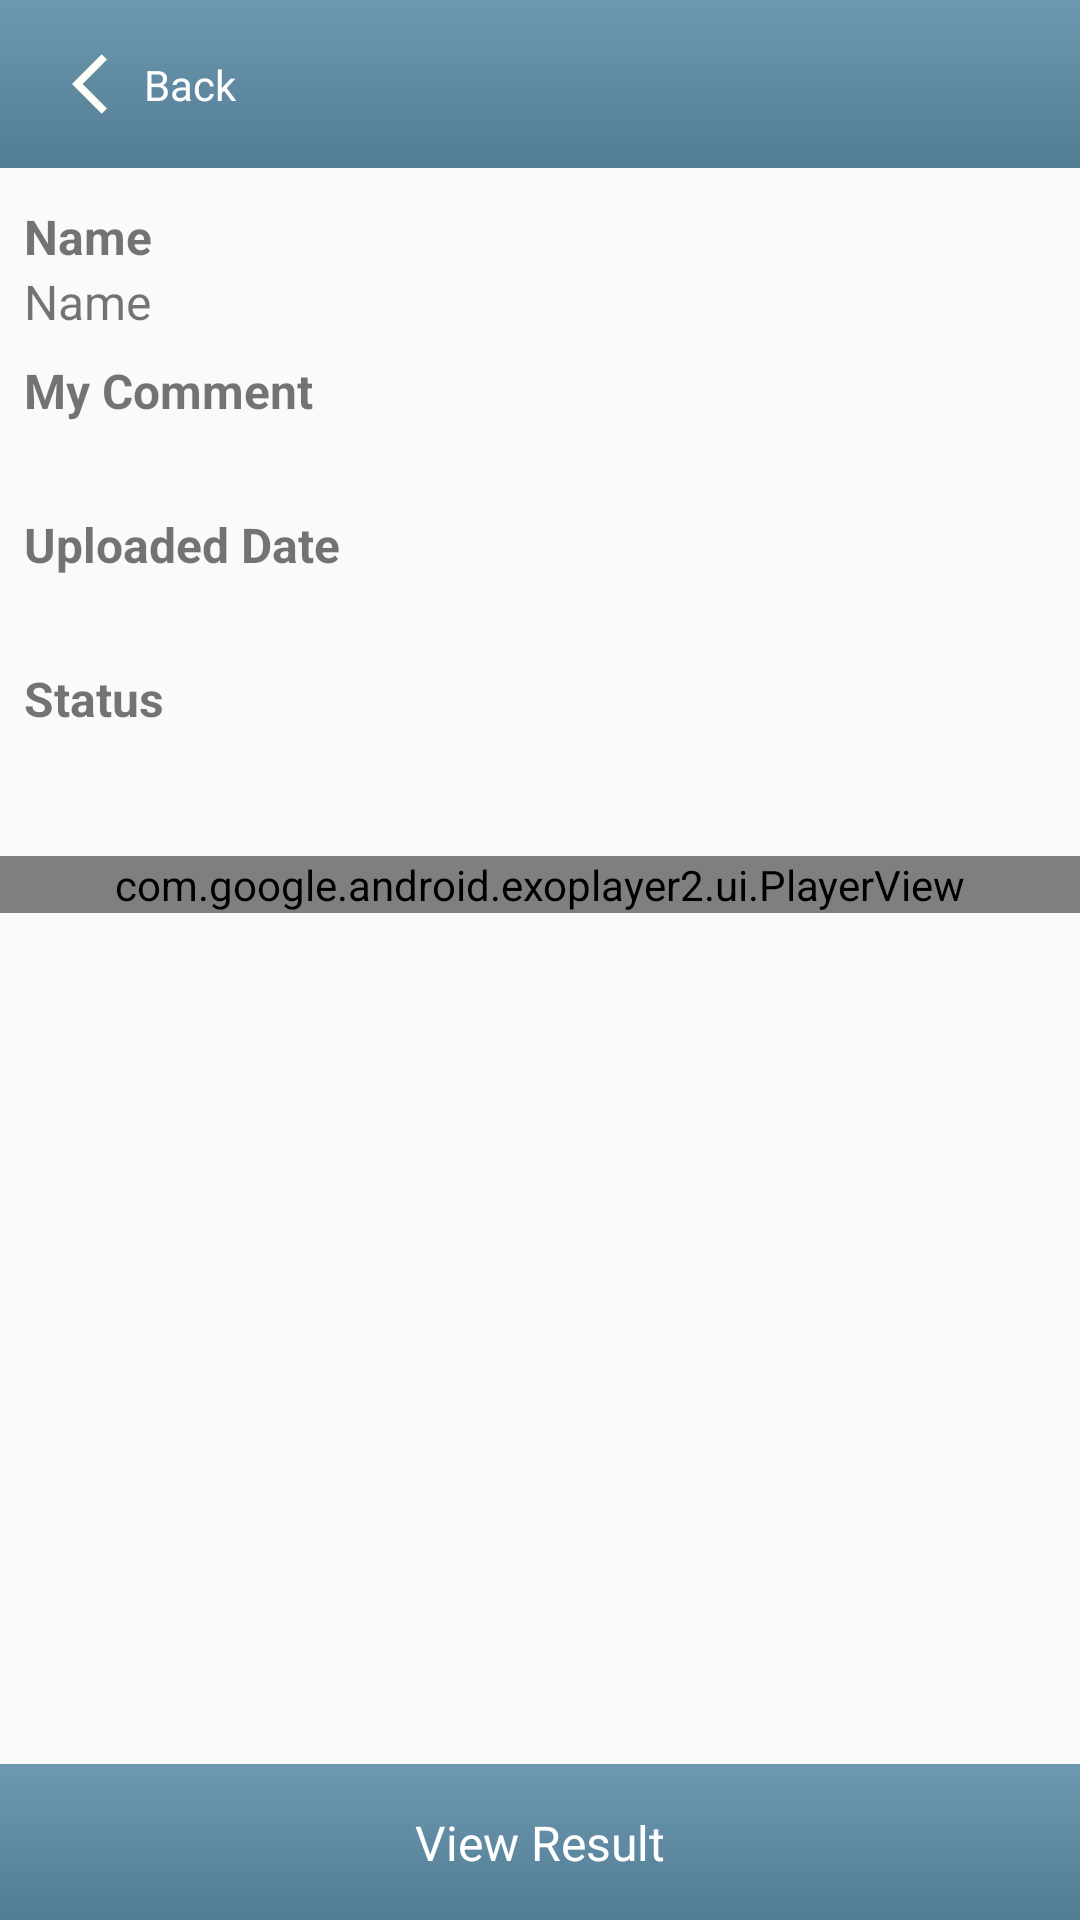

Reconstruct the res/layout file that produces this screen, plus the resources it refers to.
<!-- AndroidManifest.xml: application theme AppTheme -->
<!-- res/layout/record_details_layout.xml -->
<?xml version="1.0" encoding="utf-8"?>
<androidx.constraintlayout.widget.ConstraintLayout xmlns:android="http://schemas.android.com/apk/res/android"
    xmlns:app="http://schemas.android.com/apk/res-auto"
    xmlns:tools="http://schemas.android.com/tools"
    android:id="@+id/rec_root"
    android:layout_width="match_parent"
    android:layout_height="match_parent"
    android:orientation="vertical"
    tools:context=".MainActivity">

    <androidx.appcompat.widget.Toolbar
        android:id="@+id/toolbar"
        android:layout_width="match_parent"
        android:layout_height="?actionBarSize"
        android:background="@drawable/bar_gradient_background"
        app:layout_constraintLeft_toLeftOf="parent"
        app:layout_constraintRight_toRightOf="parent"
        app:layout_constraintTop_toTopOf="parent">

        <androidx.constraintlayout.widget.ConstraintLayout
            android:id="@+id/back_to_records_list"
            android:layout_width="wrap_content"
            android:layout_height="match_parent"
            android:padding="8dp"
            >

            <TextView
                android:layout_width="wrap_content"
                android:layout_height="wrap_content"
                android:text="@string/back"
                android:textColor="#FDFDFD"
                app:layout_constraintBottom_toBottomOf="@+id/back_btn"
                app:layout_constraintLeft_toRightOf="@id/back_btn"
                app:layout_constraintTop_toTopOf="@+id/back_btn" />

            <ImageView
                android:id="@+id/back_btn"
                android:layout_width="wrap_content"
                android:layout_height="wrap_content"
                android:src="@drawable/ic_baseline_arrow_white_ios_24"
                app:layout_constraintBottom_toBottomOf="parent"
                app:layout_constraintLeft_toLeftOf="parent"
                app:layout_constraintTop_toTopOf="parent" />
        </androidx.constraintlayout.widget.ConstraintLayout>
    </androidx.appcompat.widget.Toolbar>

    <TextView
        android:id="@+id/name"
        android:layout_width="match_parent"
        android:layout_height="wrap_content"
        android:paddingLeft="8dp"
        android:paddingTop="12dp"
        android:paddingRight="8dp"
        android:text="@string/name"
        android:textSize="16sp"
        android:textStyle="bold"
        app:layout_constraintTop_toBottomOf="@id/toolbar" />

    <TextView
        android:id="@+id/et_name"
        android:layout_width="match_parent"
        android:layout_height="wrap_content"
        android:paddingLeft="8dp"
        android:paddingRight="8dp"
        android:text="@string/name"
        android:textSize="16sp"
        app:layout_constraintTop_toBottomOf="@id/name" />

    <TextView
        android:id="@+id/comment"
        android:layout_width="match_parent"
        android:layout_height="wrap_content"
        android:paddingLeft="8dp"
        android:paddingTop="8dp"
        android:paddingRight="8dp"
        android:text="@string/my_comment"
        android:textSize="16sp"
        android:textStyle="bold"

        app:layout_constraintTop_toBottomOf="@id/et_name" />

    <TextView
        android:id="@+id/et_comment"
        android:layout_width="match_parent"
        android:layout_height="wrap_content"
        android:paddingLeft="8dp"
        android:paddingRight="8dp"
        android:textSize="16sp"
        app:layout_constraintTop_toBottomOf="@+id/comment"
        tools:text="comments" />

    <TextView
        android:id="@+id/uploaded_date"
        android:layout_width="match_parent"
        android:layout_height="wrap_content"
        android:paddingLeft="8dp"
        android:paddingTop="8dp"
        android:paddingRight="8dp"
        android:text="@string/uploaded_date"
        android:textSize="16sp"
        android:textStyle="bold"

        app:layout_constraintTop_toBottomOf="@+id/et_comment" />

    <TextView
        android:id="@+id/et_uploaded_date"
        android:layout_width="match_parent"
        android:layout_height="wrap_content"
        android:paddingLeft="8dp"
        android:paddingRight="8dp"
        android:textSize="16sp"
        app:layout_constraintTop_toBottomOf="@id/uploaded_date"
        tools:text="@string/uploaded_date" />

    <TextView
        android:id="@+id/status"
        android:layout_width="match_parent"
        android:layout_height="wrap_content"
        android:paddingLeft="8dp"
        android:paddingTop="8dp"
        android:paddingRight="8dp"
        android:text="@string/status"
        android:textSize="16sp"
        android:textStyle="bold"
        app:layout_constraintTop_toBottomOf="@id/et_uploaded_date" />


    <TextView
        android:id="@+id/et_status"
        android:layout_width="match_parent"
        android:layout_height="wrap_content"
        android:paddingLeft="8dp"
        android:paddingRight="8dp"
        android:paddingBottom="20dp"
        android:textSize="16sp"
        app:layout_constraintTop_toBottomOf="@id/status"
        tools:text="@string/status" />

    <com.google.android.exoplayer2.ui.PlayerView
        android:id="@+id/exoplayer_player"
        android:layout_width="match_parent"
        android:layout_height="wrap_content"
        android:focusable="true"
        app:layout_constraintTop_toBottomOf="@id/et_status" />

    <ImageView
        android:id="@+id/analysis_btn"
        android:layout_width="match_parent"
        android:layout_height="52dp"
        android:background="@drawable/analysis_btn"
        app:layout_constraintBottom_toBottomOf="parent" />

    <TextView
        android:layout_width="match_parent"
        android:layout_height="wrap_content"
        android:gravity="center"
        android:text="View Result"
        android:textColor="@color/white"
        android:textSize="16sp"
        app:layout_constraintBottom_toBottomOf="@+id/analysis_btn"
        app:layout_constraintTop_toTopOf="@+id/analysis_btn" />
</androidx.constraintlayout.widget.ConstraintLayout>
<!-- resources referenced by this layout -->
<resources>
  <!-- drawable analysis_btn (drawable) -->
  <?xml version="1.0" encoding="utf-8"?>
  <selector xmlns:android="http://schemas.android.com/apk/res/android">
  
      <item
          android:state_pressed="true"
          android:drawable="@drawable/bar_gradient_background"
          />
      <item
          android:state_enabled="false"
          android:drawable="@drawable/bar_enable_background"/>
      <item
          android:drawable="@drawable/bar_gradient_background"/>
  
  </selector>
  <!-- drawable bar_gradient_background (drawable) -->
  <?xml version="1.0" encoding="utf-8"?>
  <shape xmlns:android="http://schemas.android.com/apk/res/android"
      android:shape="rectangle">
      <gradient
          android:endColor="#6C99B1"
          android:startColor="#527C93"
          android:angle="90"/>
  
  </shape>
  <!-- drawable ic_baseline_arrow_white_ios_24 (drawable) -->
  <vector android:height="24dp" android:tint="#FDFFF8"
      android:viewportHeight="24" android:viewportWidth="24"
      android:width="24dp" xmlns:android="http://schemas.android.com/apk/res/android">
      <path android:fillColor="@android:color/white" android:pathData="M11.67,3.87L9.9,2.1 0,12l9.9,9.9 1.77,-1.77L3.54,12z"/>
  </vector>
  <string name="back">Back</string>
  <string name="my_comment">My Comment</string>
  <string name="name">Name</string>
  <string name="status">Status</string>
  <string name="uploaded_date">Uploaded Date</string>
  <style name="AppTheme" parent="Theme.AppCompat.Light.NoActionBar">
          
          <item name="colorPrimary">@color/colorPrimary</item>
          <item name="colorPrimaryDark">@color/colorPrimaryDark</item>
          <item name="colorAccent">@color/colorAccent</item>
      </style>
  <!-- drawable bar_enable_background (drawable) -->
  <?xml version="1.0" encoding="utf-8"?>
  <shape xmlns:android="http://schemas.android.com/apk/res/android"
      android:shape="rectangle">
      <gradient
          android:endColor="#838383"
          android:startColor="#5F5F60"
          android:angle="90"/>
  
  </shape>
  <color name="colorPrimary">#2C4352</color>
  <color name="colorPrimaryDark">#6C99B1</color>
  <color name="colorAccent">#C1000102</color>
  <!-- not gathered from this repository: default colours our renderer supplied (Android Studio template values) -->
  <color name="white">#FFFFFFFF</color>
</resources>
